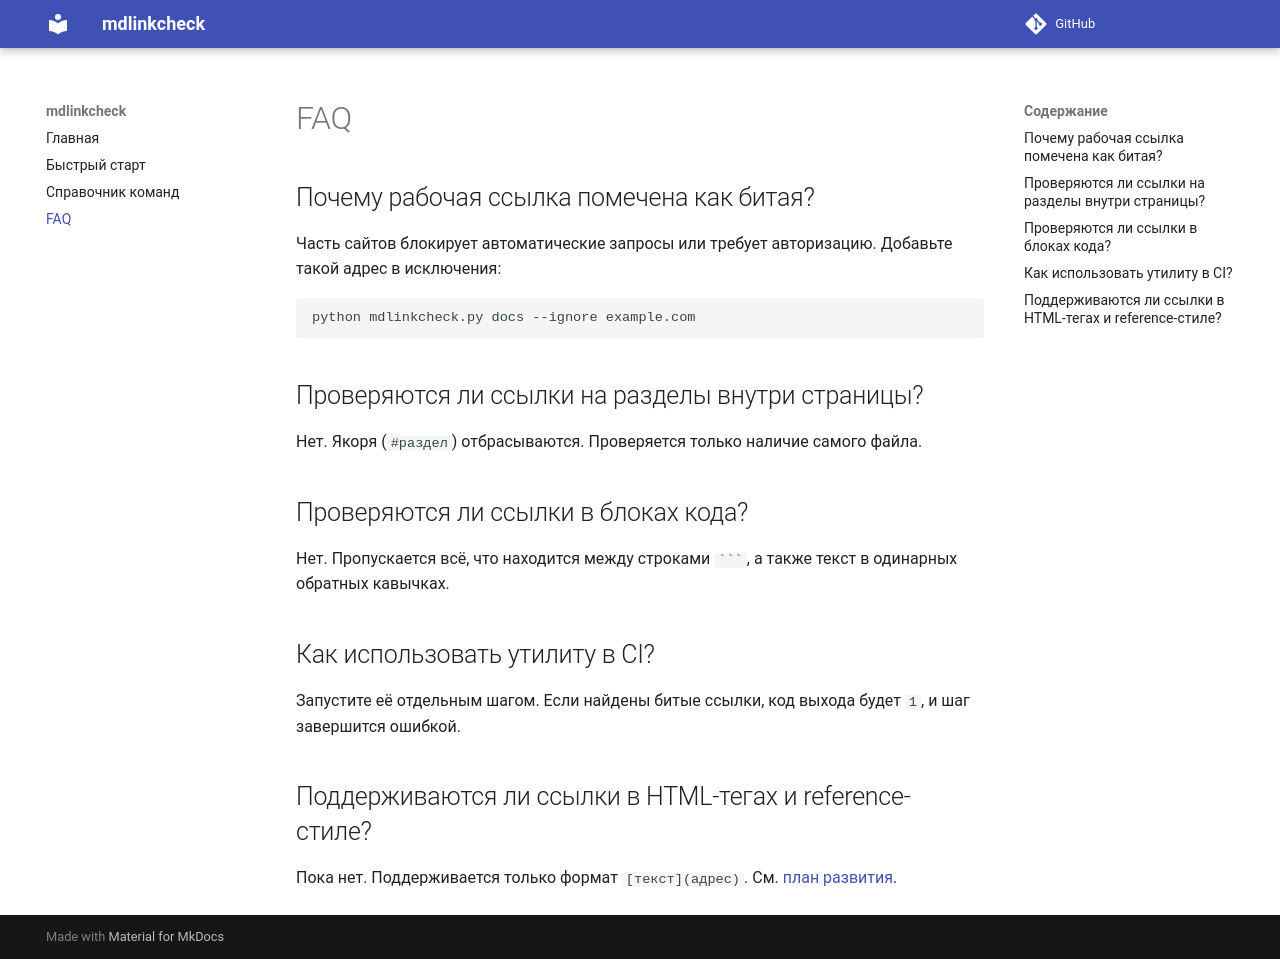

repository: meowqe/MdlinkcheckPetProject · page: faq/index.html · generator: mkdocs

# FAQ

## Почему рабочая ссылка помечена как битая?

Часть сайтов блокирует автоматические запросы или требует авторизацию. Добавьте такой адрес в исключения:

```bash
python mdlinkcheck.py docs --ignore example.com
```

## Проверяются ли ссылки на разделы внутри страницы?

Нет. Якоря (`#раздел`) отбрасываются. Проверяется только наличие самого файла.

## Проверяются ли ссылки в блоках кода?

Нет. Пропускается всё, что находится между строками ```` ``` ````, а также текст в одинарных обратных кавычках.

## Как использовать утилиту в CI?

Запустите её отдельным шагом. Если найдены битые ссылки, код выхода будет `1`, и шаг завершится ошибкой.

## Поддерживаются ли ссылки в HTML-тегах и reference-стиле?

Пока нет. Поддерживается только формат `[текст](адрес)`. См. [план развития](../CHANGELOG.md).
